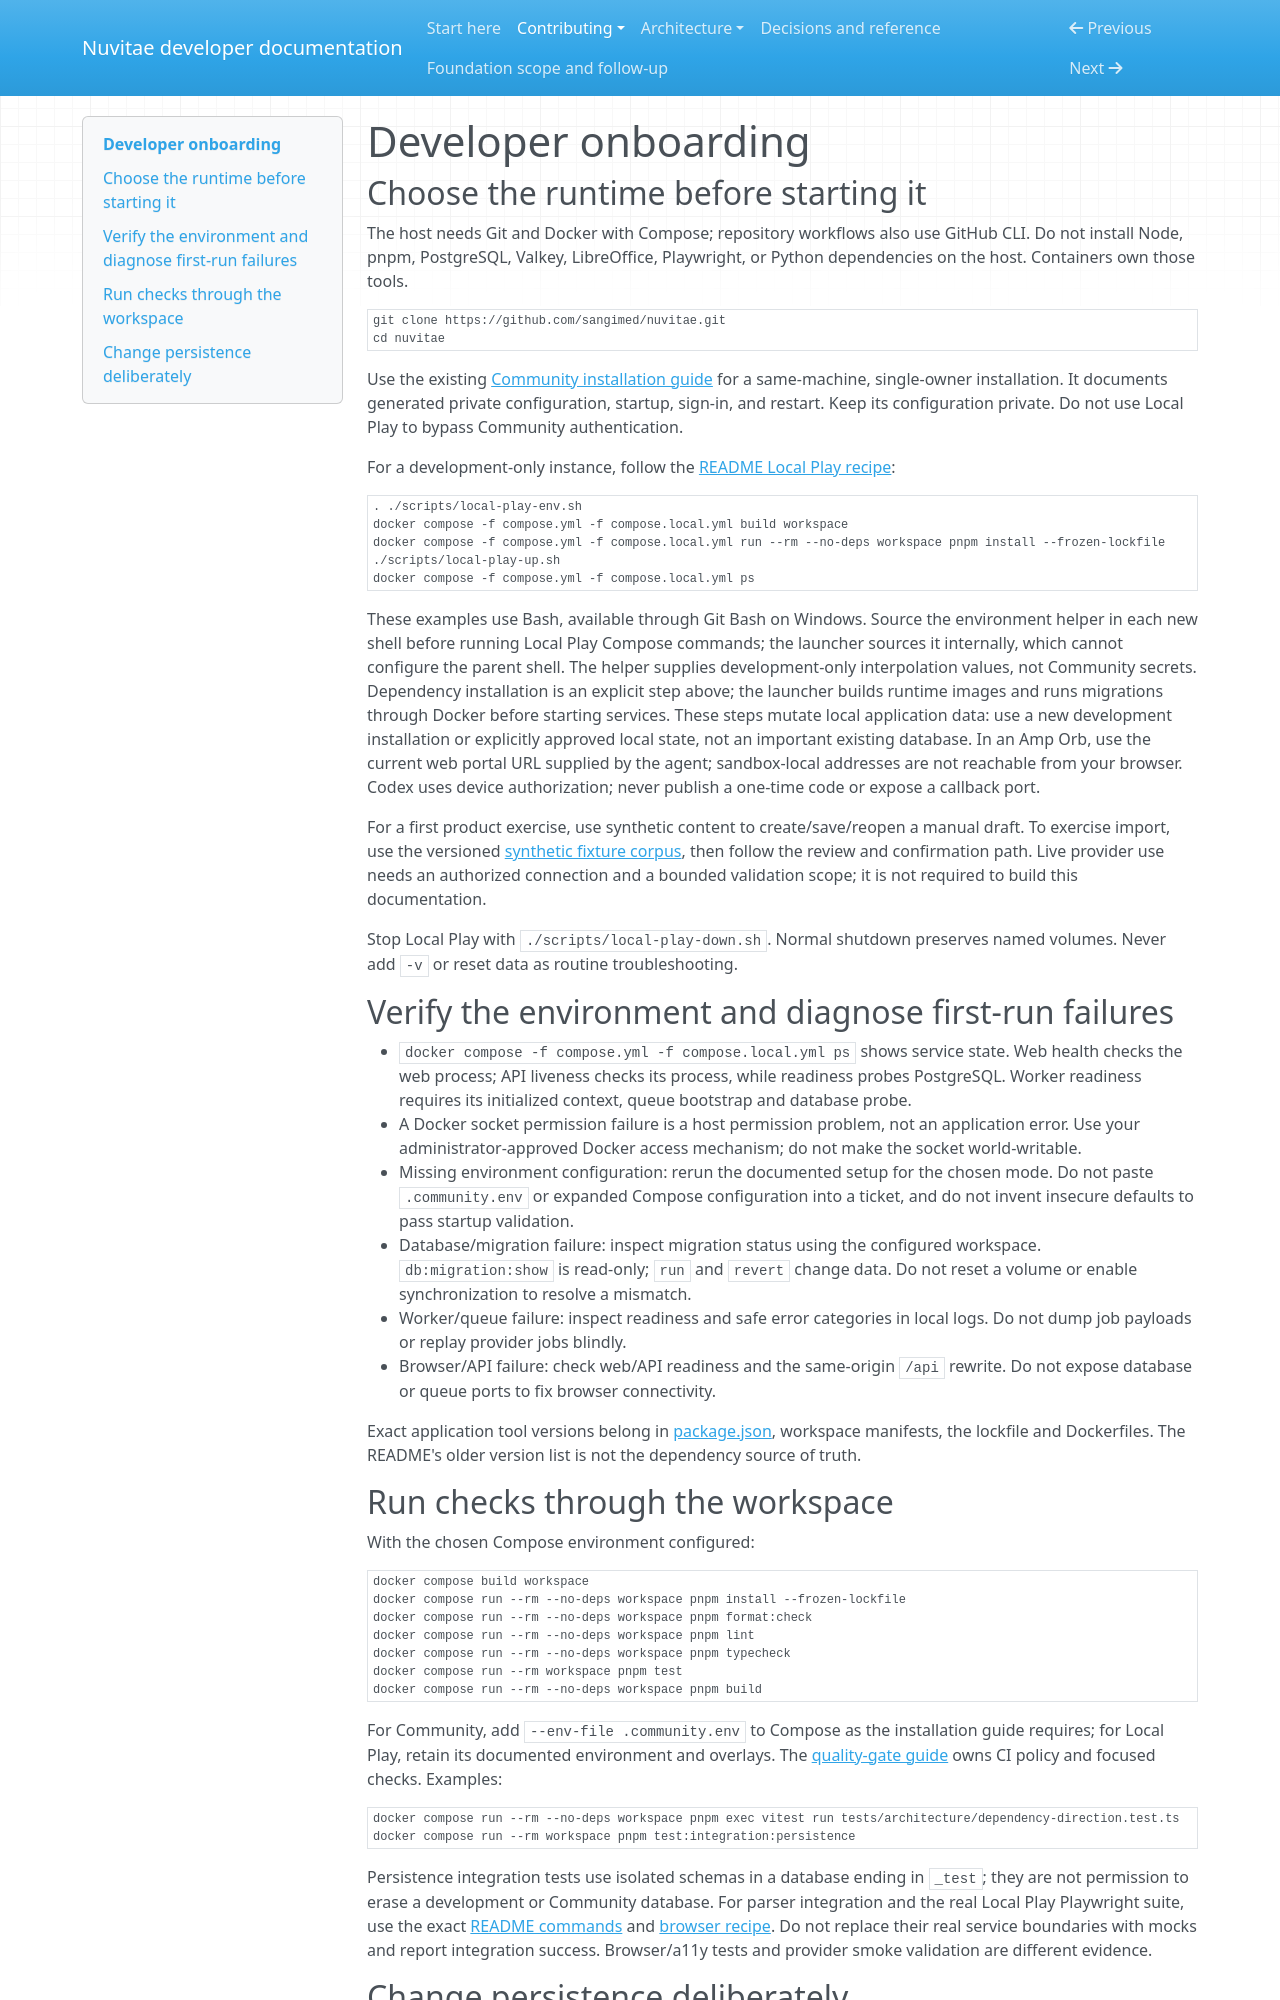

repository: sangimed/nuvitae · page: development/index.html · generator: mkdocs

# Developer onboarding

## Choose the runtime before starting it

The host needs Git and Docker with Compose; repository workflows also use
GitHub CLI. Do not install Node, pnpm, PostgreSQL, Valkey, LibreOffice, Playwright,
or Python dependencies on the host. Containers own those tools.

```bash
git clone https://github.com/sangimed/nuvitae.git
cd nuvitae
```

Use the existing [Community installation guide](https://github.com/sangimed/nuvitae/blob/main/docs/community-installation.md)
for a same-machine, single-owner installation. It documents generated private
configuration, startup, sign-in, and restart. Keep its configuration private.
Do not use Local Play to bypass Community authentication.

For a development-only instance, follow the
[README Local Play recipe](https://github.com/sangimed/nuvitae/blob/main/README.md#local-playable-stack):

```bash
. ./scripts/local-play-env.sh
docker compose -f compose.yml -f compose.local.yml build workspace
docker compose -f compose.yml -f compose.local.yml run --rm --no-deps workspace pnpm install --frozen-lockfile
./scripts/local-play-up.sh
docker compose -f compose.yml -f compose.local.yml ps
```

These examples use Bash, available through Git Bash on Windows. Source the
environment helper in each new shell before running Local Play Compose commands;
the launcher sources it internally, which cannot configure the parent shell.
The helper supplies development-only interpolation values, not Community secrets.
Dependency installation is an explicit step above; the launcher builds runtime
images and runs migrations through Docker before starting services. These steps mutate local
application data: use a new development installation or explicitly approved
local state, not an important existing database. In an Amp Orb, use the current
web portal URL supplied by the agent; sandbox-local addresses are not reachable
from your browser. Codex uses device authorization; never publish a one-time code
or expose a callback port.

For a first product exercise, use synthetic content to create/save/reopen a
manual draft. To exercise import, use the versioned
[synthetic fixture corpus](https://github.com/sangimed/nuvitae/blob/main/packages/test-fixtures/resume-import/README.md),
then follow the review and confirmation path. Live provider use needs an
authorized connection and a bounded validation scope; it is not required to
build this documentation.

Stop Local Play with `./scripts/local-play-down.sh`. Normal shutdown preserves
named volumes. Never add `-v` or reset data as routine troubleshooting.

## Verify the environment and diagnose first-run failures

- `docker compose -f compose.yml -f compose.local.yml ps` shows service state.
  Web health checks the web process; API liveness checks its process, while
  readiness probes PostgreSQL. Worker readiness requires its initialized
  context, queue bootstrap and database probe.
- A Docker socket permission failure is a host permission problem, not an
  application error. Use your administrator-approved Docker access mechanism;
  do not make the socket world-writable.
- Missing environment configuration: rerun the documented setup for the chosen
  mode. Do not paste `.community.env` or expanded Compose configuration into a
  ticket, and do not invent insecure defaults to pass startup validation.
- Database/migration failure: inspect migration status using the configured
  workspace. `db:migration:show` is read-only; `run` and `revert` change data.
  Do not reset a volume or enable synchronization to resolve a mismatch.
- Worker/queue failure: inspect readiness and safe error categories in local
  logs. Do not dump job payloads or replay provider jobs blindly.
- Browser/API failure: check web/API readiness and the same-origin `/api`
  rewrite. Do not expose database or queue ports to fix browser connectivity.

Exact application tool versions belong in
[package.json](https://github.com/sangimed/nuvitae/blob/main/package.json),
workspace manifests, the lockfile and Dockerfiles. The README's older version
list is not the dependency source of truth.
